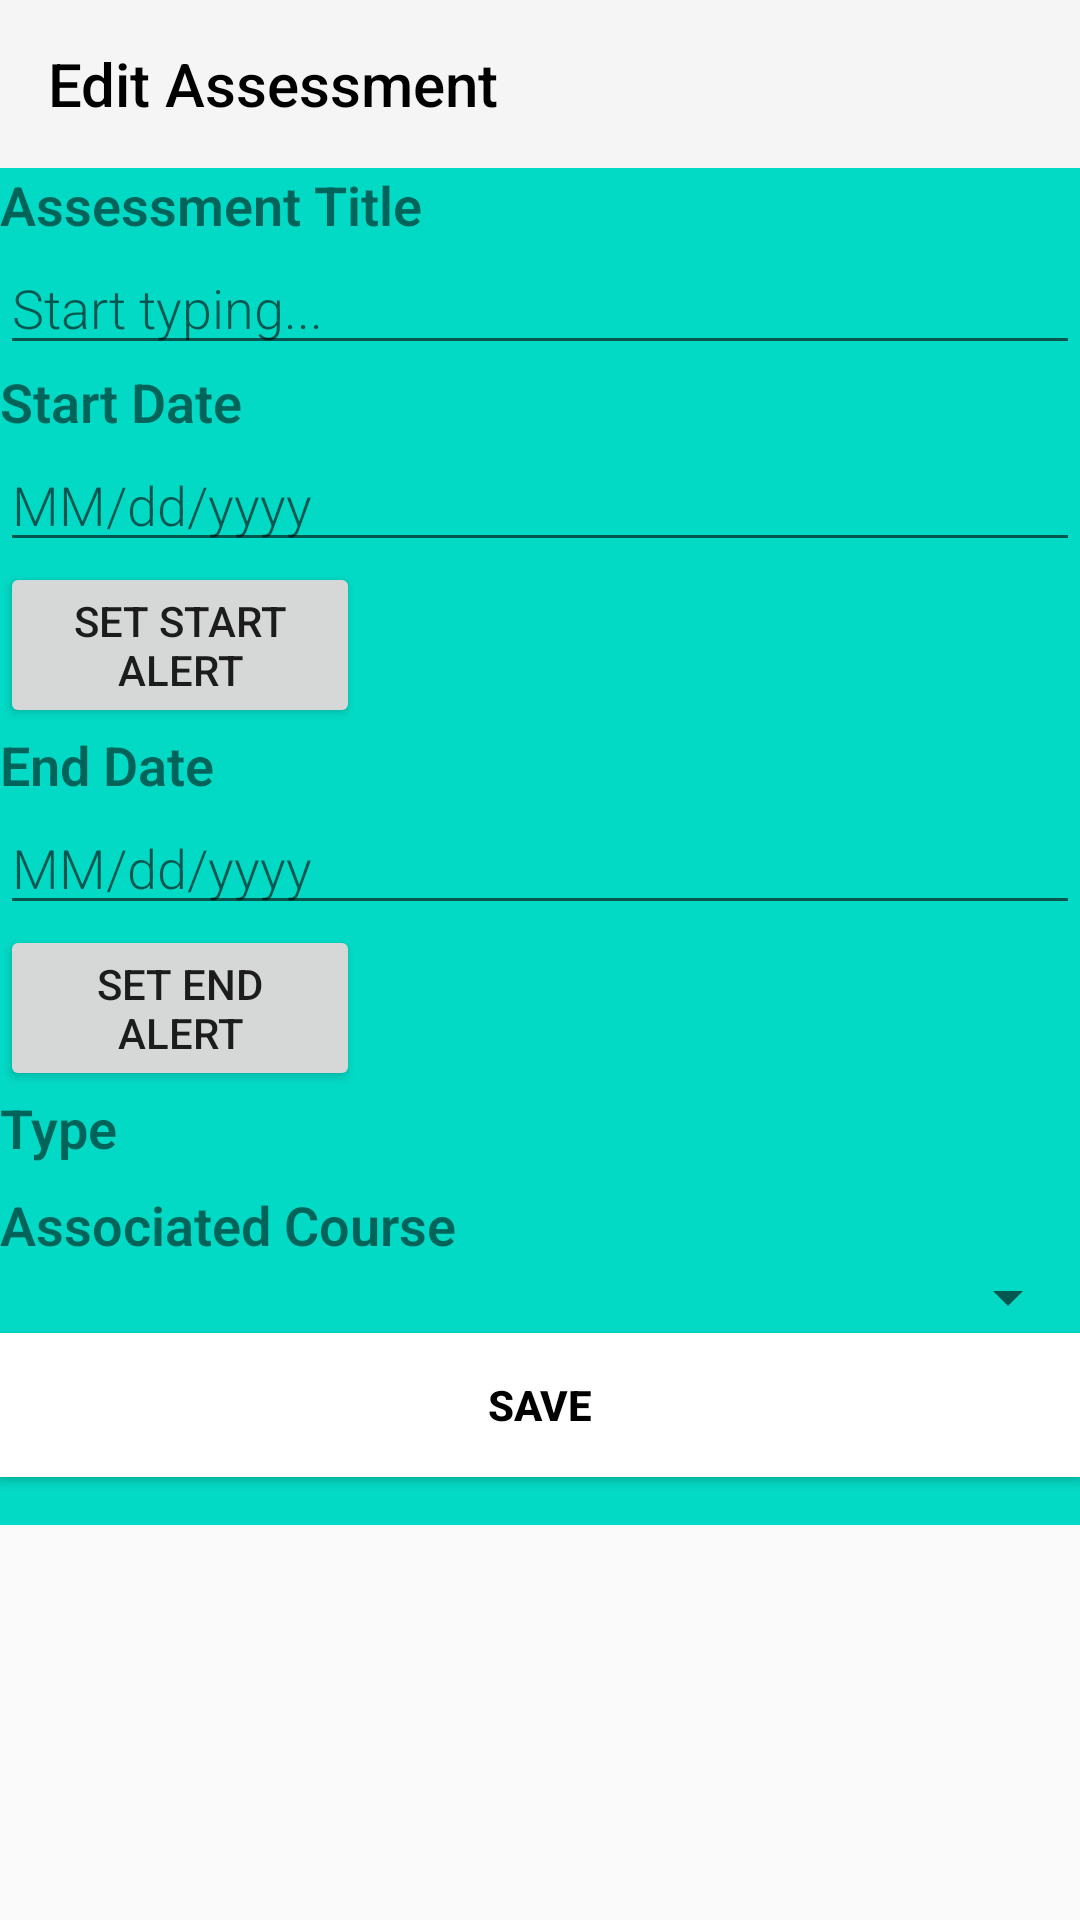

Reconstruct the res/layout file that produces this screen, plus the resources it refers to.
<!-- AndroidManifest.xml: activity theme AppTheme -->
<!-- res/layout/activity_edit_assessment.xml -->
<?xml version="1.0" encoding="utf-8"?>
<ScrollView xmlns:android="http://schemas.android.com/apk/res/android"
    android:layout_width="fill_parent"
    android:layout_height="wrap_content"
    xmlns:app="http://schemas.android.com/apk/res-auto">

    <LinearLayout xmlns:android="http://schemas.android.com/apk/res/android"
        android:orientation="vertical"
        android:layout_width="match_parent"
        android:background="@color/teal_200"
        android:layout_height="match_parent">

        <androidx.appcompat.widget.Toolbar
            android:id="@+id/toolbar"
            android:layout_width="match_parent"
            android:layout_height="?attr/actionBarSize"
            android:background="?attr/colorPrimary"
            app:title="@string/edit_assessment"
            app:titleTextColor="@android:color/black"
            app:layout_constraintTop_toTopOf="parent"
            app:popupTheme="@style/ThemeOverlay.AppCompat.Light"
            app:layout_constraintStart_toStartOf="parent"
            app:layout_constraintEnd_toEndOf="parent" />


        <TextView
            android:layout_width="wrap_content"
            android:layout_height="wrap_content"
            android:layout_margin="@dimen/big_padding"
            android:fontFamily="sans-serif-light"
            android:text="@string/assessment_title"
            android:textStyle="bold"
            android:textSize="18sp" />

        <EditText
            android:id="@+id/add_assessment_title"
            android:layout_width="match_parent"
            android:layout_height="wrap_content"
            android:minHeight="@dimen/min_height"
            android:fontFamily="sans-serif-light"
            android:hint="@string/hint_word"
            android:inputType="textAutoComplete"
            android:layout_margin="@dimen/big_padding"
            android:textSize="18sp" />

        <TextView
            android:layout_width="wrap_content"
            android:layout_height="wrap_content"
            android:layout_margin="@dimen/big_padding"
            android:fontFamily="sans-serif-light"
            android:text="@string/start_date"
            android:textStyle="bold"
            android:textSize="18sp" />

        <EditText
            android:id="@+id/add_assessment_start"
            android:layout_width="match_parent"
            android:layout_height="wrap_content"
            android:minHeight="@dimen/min_height"
            android:fontFamily="sans-serif-light"
            android:hint="MM/dd/yyyy"
            android:inputType="textAutoComplete"
            android:layout_margin="@dimen/big_padding"
            android:textSize="18sp" />

        <Button
            android:id="@+id/start_alert_button"
            android:layout_width="120dp"
            android:layout_height="wrap_content"
            android:text="Set Start Alert" />

        <TextView
            android:layout_width="wrap_content"
            android:layout_height="wrap_content"
            android:layout_margin="@dimen/big_padding"
            android:fontFamily="sans-serif-light"
            android:text="@string/end_date"
            android:textStyle="bold"
            android:textSize="18sp" />

        <EditText
            android:id="@+id/add_assessment_end"
            android:layout_width="match_parent"
            android:layout_height="wrap_content"
            android:minHeight="@dimen/min_height"
            android:fontFamily="sans-serif-light"
            android:hint="MM/dd/yyyy"
            android:inputType="textAutoComplete"
            android:layout_margin="@dimen/big_padding"
            android:textSize="18sp" />

        <Button
            android:id="@+id/end_alert_button"
            android:layout_width="120dp"
            android:layout_height="wrap_content"
            android:text="Set End Alert" />

        <TextView
            android:layout_width="wrap_content"
            android:layout_height="wrap_content"
            android:layout_margin="@dimen/big_padding"
            android:fontFamily="sans-serif-light"
            android:text="@string/type"
            android:textStyle="bold"
            android:textSize="18sp" />

        <androidx.recyclerview.widget.RecyclerView
            android:id="@+id/type_recycler_view"
            android:layout_width="match_parent"
            android:layout_height="match_parent"
            android:layout_marginTop="8dp"
            android:orientation="vertical"
            app:layoutManager="androidx.recyclerview.widget.LinearLayoutManager" />

        <TextView
            android:layout_width="wrap_content"
            android:layout_height="wrap_content"
            android:layout_margin="@dimen/big_padding"
            android:fontFamily="sans-serif-light"
            android:text="@string/associated_course"
            android:textStyle="bold"
            android:textSize="18sp" />

        <Spinner
            android:id="@+id/course_spinner"
            android:layout_width="match_parent"
            android:layout_height="wrap_content"
            android:prompt="@string/select_term"
            android:textStyle="bold"/>

        <Button
            android:id="@+id/button_save"
            android:layout_width="match_parent"
            android:layout_height="wrap_content"
            android:background="@color/white"
            android:text="@string/button_save"
            android:textStyle="bold"
            android:layout_margin="@dimen/big_padding"
            android:textColor="@color/black" />

        <androidx.appcompat.widget.AppCompatImageButton
            android:layout_width="wrap_content"
            android:layout_height="wrap_content"
            android:src="@drawable/ic_baseline_arrow_back_24"
            android:contentDescription="@string/button_description_return"
            android:layout_alignParentStart="true"
            android:layout_marginStart="16dp"
            android:layout_marginTop="16dp"
            android:onClick="onReturnClicked"
            android:background="@color/teal_700"
            />

    </LinearLayout>
</ScrollView>
<!-- resources referenced by this layout -->
<resources>
  <string name="assessment_title">Assessment Title</string>
  <string name="associated_course">Associated Course</string>
  <string name="button_description_return">Return</string>
  <string name="button_save">Save</string>
  <string name="edit_assessment">Edit Assessment</string>
  <string name="end_date">End Date</string>
  <string name="hint_word">Start typing...</string>
  <string name="select_term">Select Term</string>
  <string name="start_date">Start Date</string>
  <string name="type">Type</string>
  <style name="AppTheme" parent="Theme.AppCompat.Light.NoActionBar">
          <item name="windowActionBar">false</item>
          <item name="windowNoTitle">true</item>
      </style>
  <!-- not gathered from this repository: default colours our renderer supplied (Android Studio template values) -->
  <color name="teal_200">#FF03DAC5</color>
  <color name="teal_700">#FF018786</color>
  <color name="black">#FF000000</color>
  <color name="white">#FFFFFFFF</color>
</resources>
